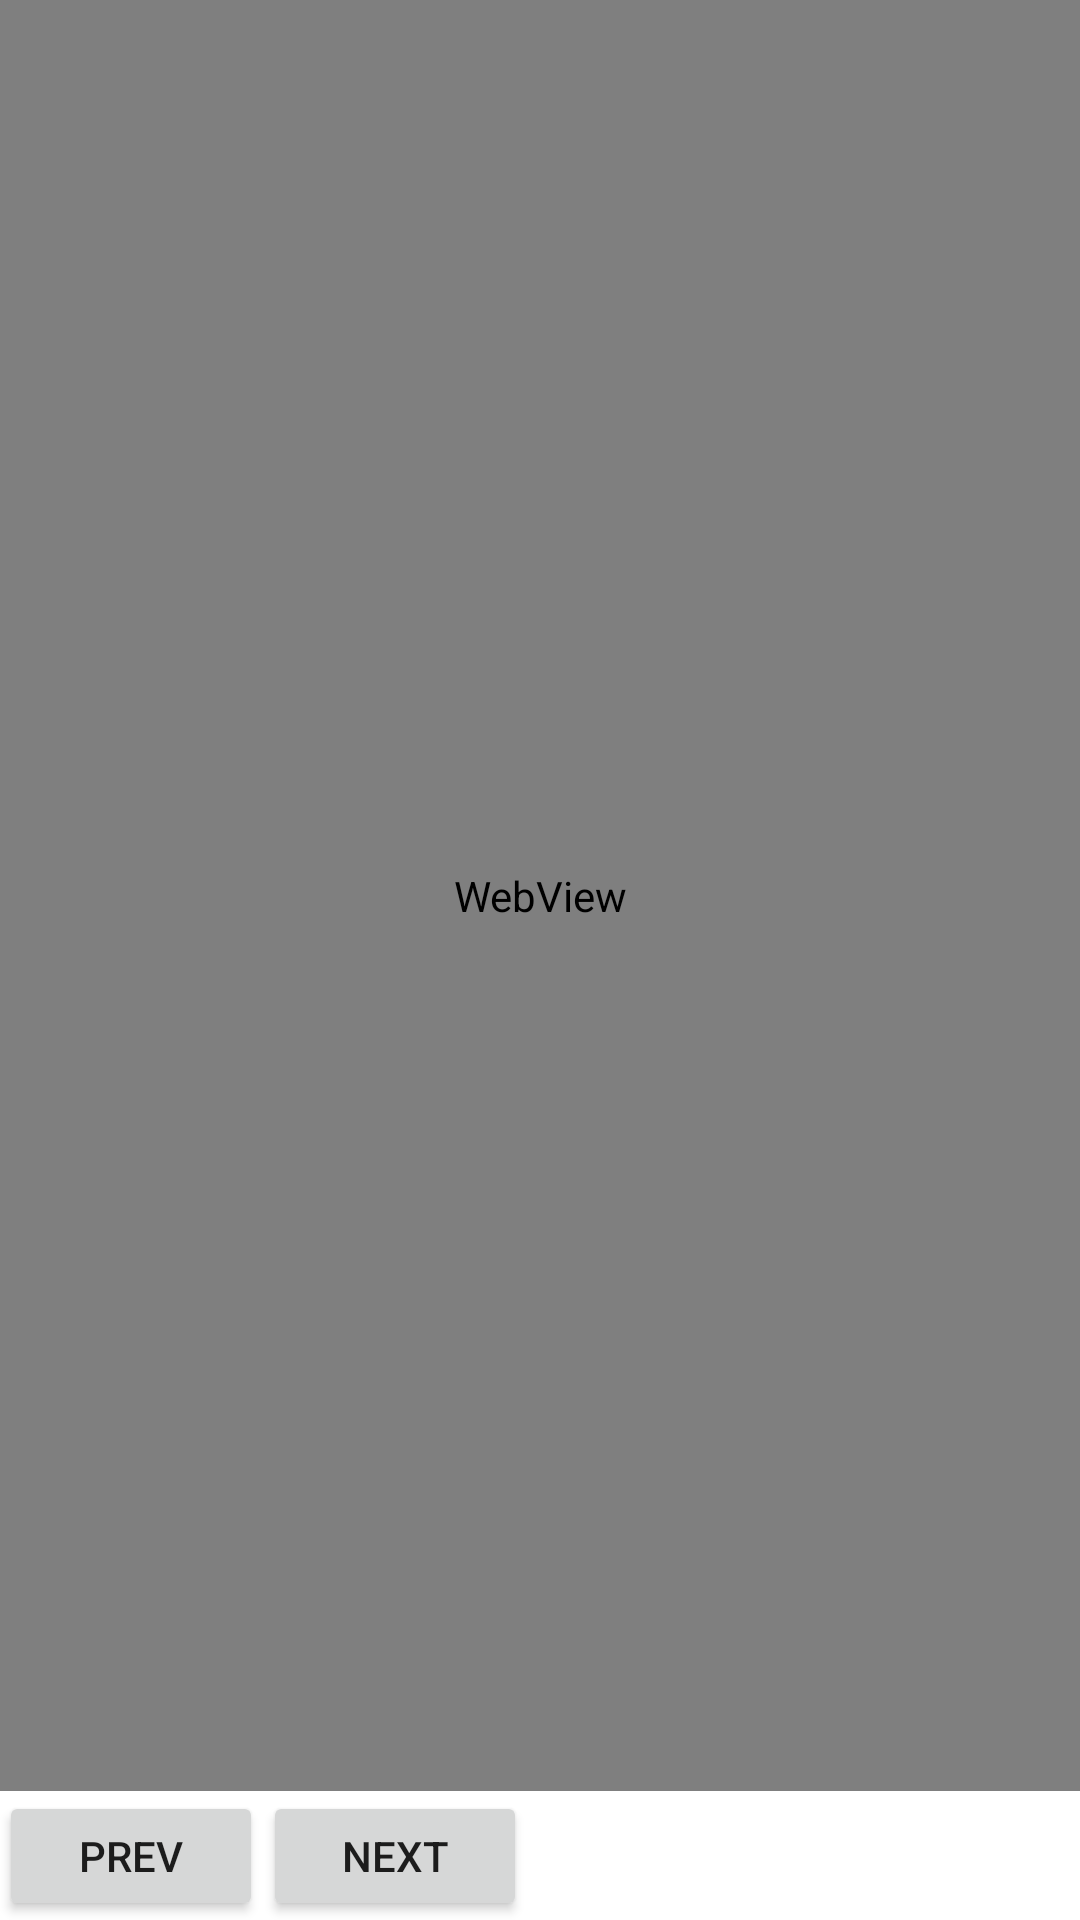

Produce the Android XML layout that renders to this screen, including the resource entries it uses.
<!-- AndroidManifest.xml: application theme AppTheme -->
<!-- res/layout/content.xml -->
<?xml version="1.0" encoding="utf-8"?>
<LinearLayout xmlns:android="http://schemas.android.com/apk/res/android"
    xmlns:app="http://schemas.android.com/apk/res-auto"
    xmlns:tools="http://schemas.android.com/tools"
    android:layout_width="match_parent"
    android:layout_height="match_parent"
    android:paddingBottom="@dimen/activity_vertical_margin"
    android:paddingLeft="@dimen/activity_horizontal_margin"
    android:paddingRight="@dimen/activity_horizontal_margin"
    android:paddingTop="@dimen/activity_vertical_margin"
    android:weightSum="1"
    android:orientation="vertical">

    <WebView
        android:layout_width="fill_parent"
        android:layout_height="fill_parent"
        android:id="@+id/webview"
        android:layout_gravity="top"
        android:layout_weight="0.90" />
    <LinearLayout
        android:orientation="horizontal"
        android:layout_width="fill_parent"
        android:layout_height="wrap_content"
        android:layout_weight="0.1"
        android:layout_gravity="bottom">

        <Button
            android:layout_width="wrap_content"
            android:layout_height="fill_parent"
            android:text="Prev"
            android:id="@+id/prev_button"
            android:layout_gravity="bottom" />

        <Button
            android:layout_width="wrap_content"
            android:layout_height="fill_parent"
            android:text="NEXT"
            android:id="@+id/next_button"
            android:layout_gravity="bottom" />
    </LinearLayout>


</LinearLayout>
<!-- resources referenced by this layout -->
<resources>

</resources>
